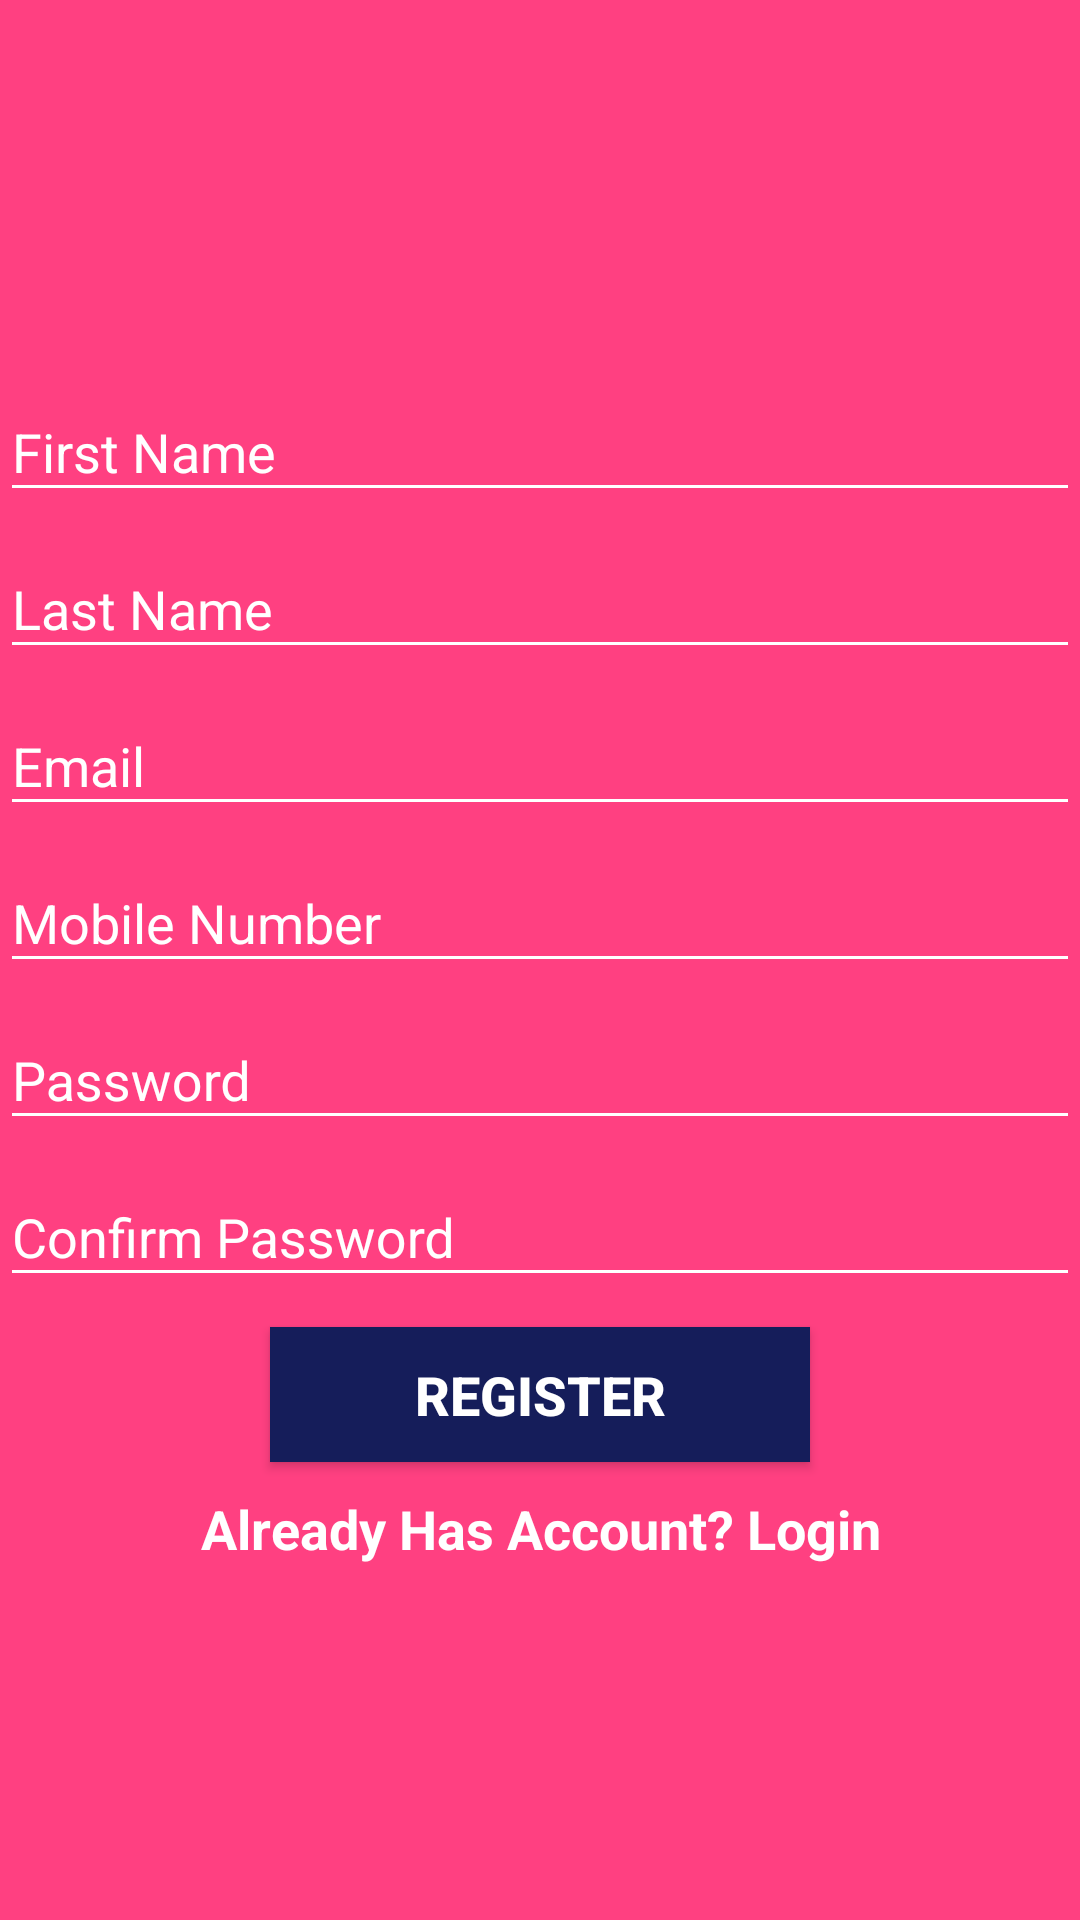

Layout XML and referenced resources for this Android screen:
<!-- AndroidManifest.xml: application theme AppTheme -->
<!-- res/layout/fragment_register_employee.xml -->
<?xml version="1.0" encoding="utf-8"?>
<FrameLayout xmlns:android="http://schemas.android.com/apk/res/android"
    xmlns:tools="http://schemas.android.com/tools"
    android:layout_width="match_parent"
    android:layout_height="match_parent"
    android:background="@color/colorAccent"
    tools:context=".employee.employeeRegister.RegisterEmployeeFragment">

    <ScrollView
        android:layout_width="match_parent"
        android:layout_height="match_parent"
        >

    <LinearLayout
        android:layout_width="match_parent"
        android:layout_height="wrap_content"
        android:orientation="vertical"
        android:gravity="center"
        android:layout_gravity="center">
        <com.google.android.material.textfield.TextInputLayout
            android:layout_width="match_parent"
            android:layout_height="wrap_content"
            android:layout_marginStart="@dimen/activity_horizontal_margin"
            android:layout_marginEnd="@dimen/activity_horizontal_margin"
            android:theme="@style/TextInputLayoutAppearance"
            android:backgroundTint="#fff">

            <EditText
                android:id="@+id/fragment_register_employee_first_name"
                android:layout_width="match_parent"
                android:layout_height="wrap_content"
                android:hint="First Name"
                android:textColor="#fff"
                android:inputType="text"/>
        </com.google.android.material.textfield.TextInputLayout>
        <com.google.android.material.textfield.TextInputLayout
            android:layout_width="match_parent"
            android:layout_height="wrap_content"
            android:layout_marginStart="@dimen/activity_horizontal_margin"
            android:layout_marginEnd="@dimen/activity_horizontal_margin"
            android:theme="@style/TextInputLayoutAppearance"
            android:backgroundTint="#fff">

            <EditText
                android:id="@+id/fragment_register_employee_last_name"
                android:layout_width="match_parent"
                android:layout_height="wrap_content"
                android:hint="Last Name"
                android:textColor="#fff"
                android:inputType="text"/>
        </com.google.android.material.textfield.TextInputLayout>
        <com.google.android.material.textfield.TextInputLayout
            android:layout_width="match_parent"
            android:layout_height="wrap_content"
            android:layout_marginStart="@dimen/activity_horizontal_margin"
            android:layout_marginEnd="@dimen/activity_horizontal_margin"
            android:theme="@style/TextInputLayoutAppearance"
            android:backgroundTint="#fff">

            <EditText
                android:id="@+id/fragment_register_employee_email"
                android:layout_width="match_parent"
                android:layout_height="wrap_content"
                android:hint="Email"
                android:textColor="#fff"
                android:inputType="textEmailAddress"/>
        </com.google.android.material.textfield.TextInputLayout>
        <com.google.android.material.textfield.TextInputLayout
            android:layout_width="match_parent"
            android:layout_height="wrap_content"
            android:layout_marginStart="@dimen/activity_horizontal_margin"
            android:layout_marginEnd="@dimen/activity_horizontal_margin"
            android:theme="@style/TextInputLayoutAppearance"
            android:backgroundTint="#fff">

            <EditText
                android:id="@+id/fragment_register_employee_mobile"
                android:layout_width="match_parent"
                android:layout_height="wrap_content"
                android:hint="Mobile Number"
                android:textColor="#fff"
                android:inputType="number"/>
        </com.google.android.material.textfield.TextInputLayout>
        <com.google.android.material.textfield.TextInputLayout
            android:layout_width="match_parent"
            android:layout_height="wrap_content"
            android:layout_marginStart="@dimen/activity_horizontal_margin"
            android:layout_marginEnd="@dimen/activity_horizontal_margin"
            android:theme="@style/TextInputLayoutAppearance"
            android:backgroundTint="#fff">

            <EditText
                android:id="@+id/fragment_register_employee_password"
                android:layout_width="match_parent"
                android:layout_height="wrap_content"
                android:hint="Password"
                android:textColor="#fff"
                android:inputType="textPassword"/>
        </com.google.android.material.textfield.TextInputLayout>
        <com.google.android.material.textfield.TextInputLayout
            android:layout_width="match_parent"
            android:layout_height="wrap_content"
            android:layout_marginStart="@dimen/activity_horizontal_margin"
            android:layout_marginEnd="@dimen/activity_horizontal_margin"
            android:theme="@style/TextInputLayoutAppearance"
            android:backgroundTint="#fff">

            <EditText
                android:id="@+id/fragment_register_employee_confirm_password"
                android:layout_width="match_parent"
                android:layout_height="wrap_content"
                android:hint="Confirm Password"
                android:textColor="#fff"
                android:inputType="textPassword"/>
        </com.google.android.material.textfield.TextInputLayout>

        <Button
            android:layout_width="180dp"
            android:layout_height="45dp"
            android:layout_marginTop="10dp"
            android:layout_marginBottom="10dp"
            android:text="Register"
            android:id="@+id/fragment_register_employee_register_btn"
            android:textSize="18dp"
            android:background="#151D5A"
            android:textColor="#fff"
            android:textStyle="bold"/>
        <TextView
            android:layout_width="match_parent"
            android:layout_height="wrap_content"
            android:text="Already Has Account? Login"
            android:textSize="18dp"
            android:id="@+id/fragment_register_employee_already_have_account_txt"
            android:textColor="#fff"
            android:textStyle="bold"
            android:textAlignment="center"/>

    </LinearLayout>
    </ScrollView>
    <FrameLayout
        android:layout_width="match_parent"
        android:layout_height="match_parent"
        android:id="@+id/pBar_employee_register"
        android:visibility="gone"
        android:background="@color/blue_super_light">
        <ImageView
            android:layout_width="wrap_content"
            android:layout_height="wrap_content"
            android:src="@drawable/employee"
            android:layout_gravity="center"
            android:id="@+id/loading_image_employee_register"
            android:visibility="visible"
            android:padding="40dp"/>
    </FrameLayout>

</FrameLayout>
<!-- resources referenced by this layout -->
<resources>
  <color name="blue_super_light">#f7fafc</color>
  <color name="colorAccent">#FF4081</color>
  <!-- drawable employee: png bitmap (drawable, 57367 bytes) -->
  <style name="TextInputLayoutAppearance" parent="Widget.Design.TextInputLayout">
          
  
  
          <item name="android:textColor">#FFF</item>
          <item name="android:textColorHint">#fff</item>
          <item name="colorControlNormal">#fff</item>
          <item name="colorControlActivated">#fff</item>
          <item name="android:colorControlNormal" tools:ignore="NewApi">#fff</item>
          <item name="colorControlHighlight">#fff</item>
      </style>
  <style name="AppTheme" parent="Theme.AppCompat.Light.DarkActionBar">
          
          <item name="colorPrimary">@color/colorPrimary</item>
          <item name="colorPrimaryDark">@color/colorPrimaryDark</item>
          <item name="colorAccent">@color/colorAccent</item>
          <item name="windowActionBar">false</item>
          <item name="windowNoTitle">true</item>
      </style>
  <color name="colorPrimary">#3F51B5</color>
  <color name="colorPrimaryDark">#303F9F</color>
</resources>
